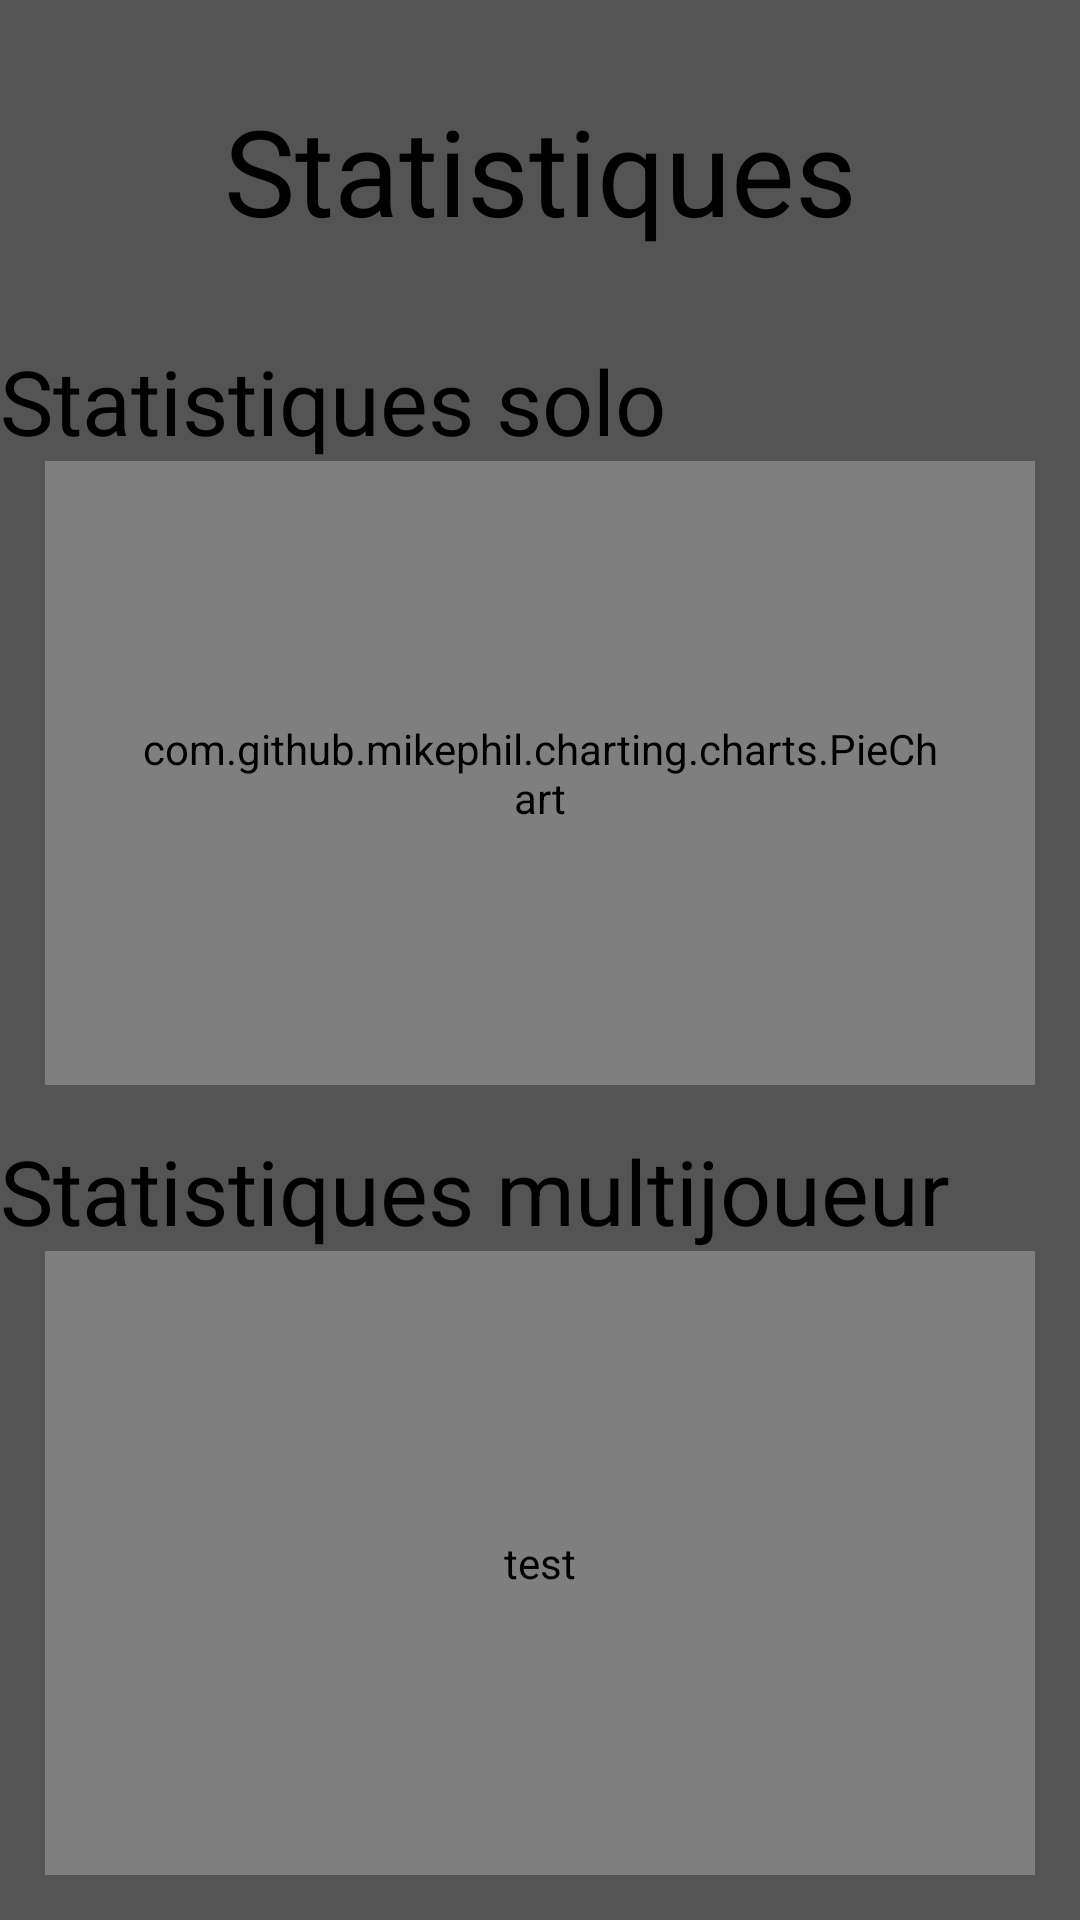

This screen was rendered from an Android layout file. Write that file and the resources it references.
<!-- AndroidManifest.xml: application theme AppTheme.NoActionBar -->
<!-- res/layout/activity_statistique.xml -->
<?xml version="1.0" encoding="utf-8"?>
<androidx.coordinatorlayout.widget.CoordinatorLayout xmlns:android="http://schemas.android.com/apk/res/android"
    xmlns:app="http://schemas.android.com/apk/res-auto"
    xmlns:tools="http://schemas.android.com/tools"
    android:layout_width="match_parent"
    android:layout_height="match_parent"
    android:background="@color/gris1"
    tools:context=".java.statistique">

    <com.google.android.material.appbar.AppBarLayout
        android:layout_width="match_parent"
        android:layout_height="wrap_content"
        android:theme="@style/AppTheme.NoActionBar.AppBarOverlay">


    </com.google.android.material.appbar.AppBarLayout>


    <LinearLayout
        android:orientation="vertical"
        android:layout_width="fill_parent"
        android:layout_height="fill_parent" >



        <TextView
            android:id="@+id/text_titre"
            android:textSize="40dp"
            android:layout_width="fill_parent"
            android:layout_height="wrap_content"
            android:gravity="center"
            android:layout_margin = "30dp"
            android:textColor="@color/noir"
            android:text="Statistiques"></TextView>

        <TextView
            android:id="@+id/sous_titre1"
            android:textSize="30dp"
            android:layout_height="wrap_content"
            android:layout_width="wrap_content"
            android:textColor="@color/noir"
            android:text="Statistiques solo" />

        <com.github.mikephil.charting.charts.PieChart
            android:layout_height="match_parent"
            android:layout_width="match_parent"
            android:id="@+id/piechart"
            android:padding="30dp"
            android:layout_weight="1"
            android:layout_marginLeft="15dp"
            android:layout_marginRight="15dp"
            android:layout_marginBottom="15dp"
            >

        </com.github.mikephil.charting.charts.PieChart>

        <TextView
            android:id="@+id/sous_titre2"
            android:textSize="30dp"
            android:layout_height="wrap_content"
            android:layout_width="wrap_content"
            android:textColor="@color/noir"
            android:text="Statistiques multijoueur" />

        <com.github.mikephil.charting.charts.PieChart
            android:layout_height="match_parent"
            android:layout_width="match_parent"
            android:id="@+id/piechart2"
            android:padding="30dp"
            android:layout_weight="1"
            android:layout_marginLeft="15dp"
            android:layout_marginRight="15dp"
            android:layout_marginBottom="15dp"
            android:contentDescription="test"
            >
        </com.github.mikephil.charting.charts.PieChart>

    </LinearLayout>

</androidx.coordinatorlayout.widget.CoordinatorLayout>
<!-- resources referenced by this layout -->
<resources>
  <color name="gris1">#545454</color>
  <color name="noir">#000000</color>
  <style name="AppTheme.NoActionBar">
          <item name="windowActionBar">false</item>
          <item name="windowNoTitle">true</item>
          <item name="android:windowDrawsSystemBarBackgrounds">true</item>
          <item name="android:statusBarColor">@color/gris2</item>
          <item name="android:navigationBarColor">@color/gris2</item>
      </style>
  <color name="gris2">#2E2E2E</color>
</resources>
